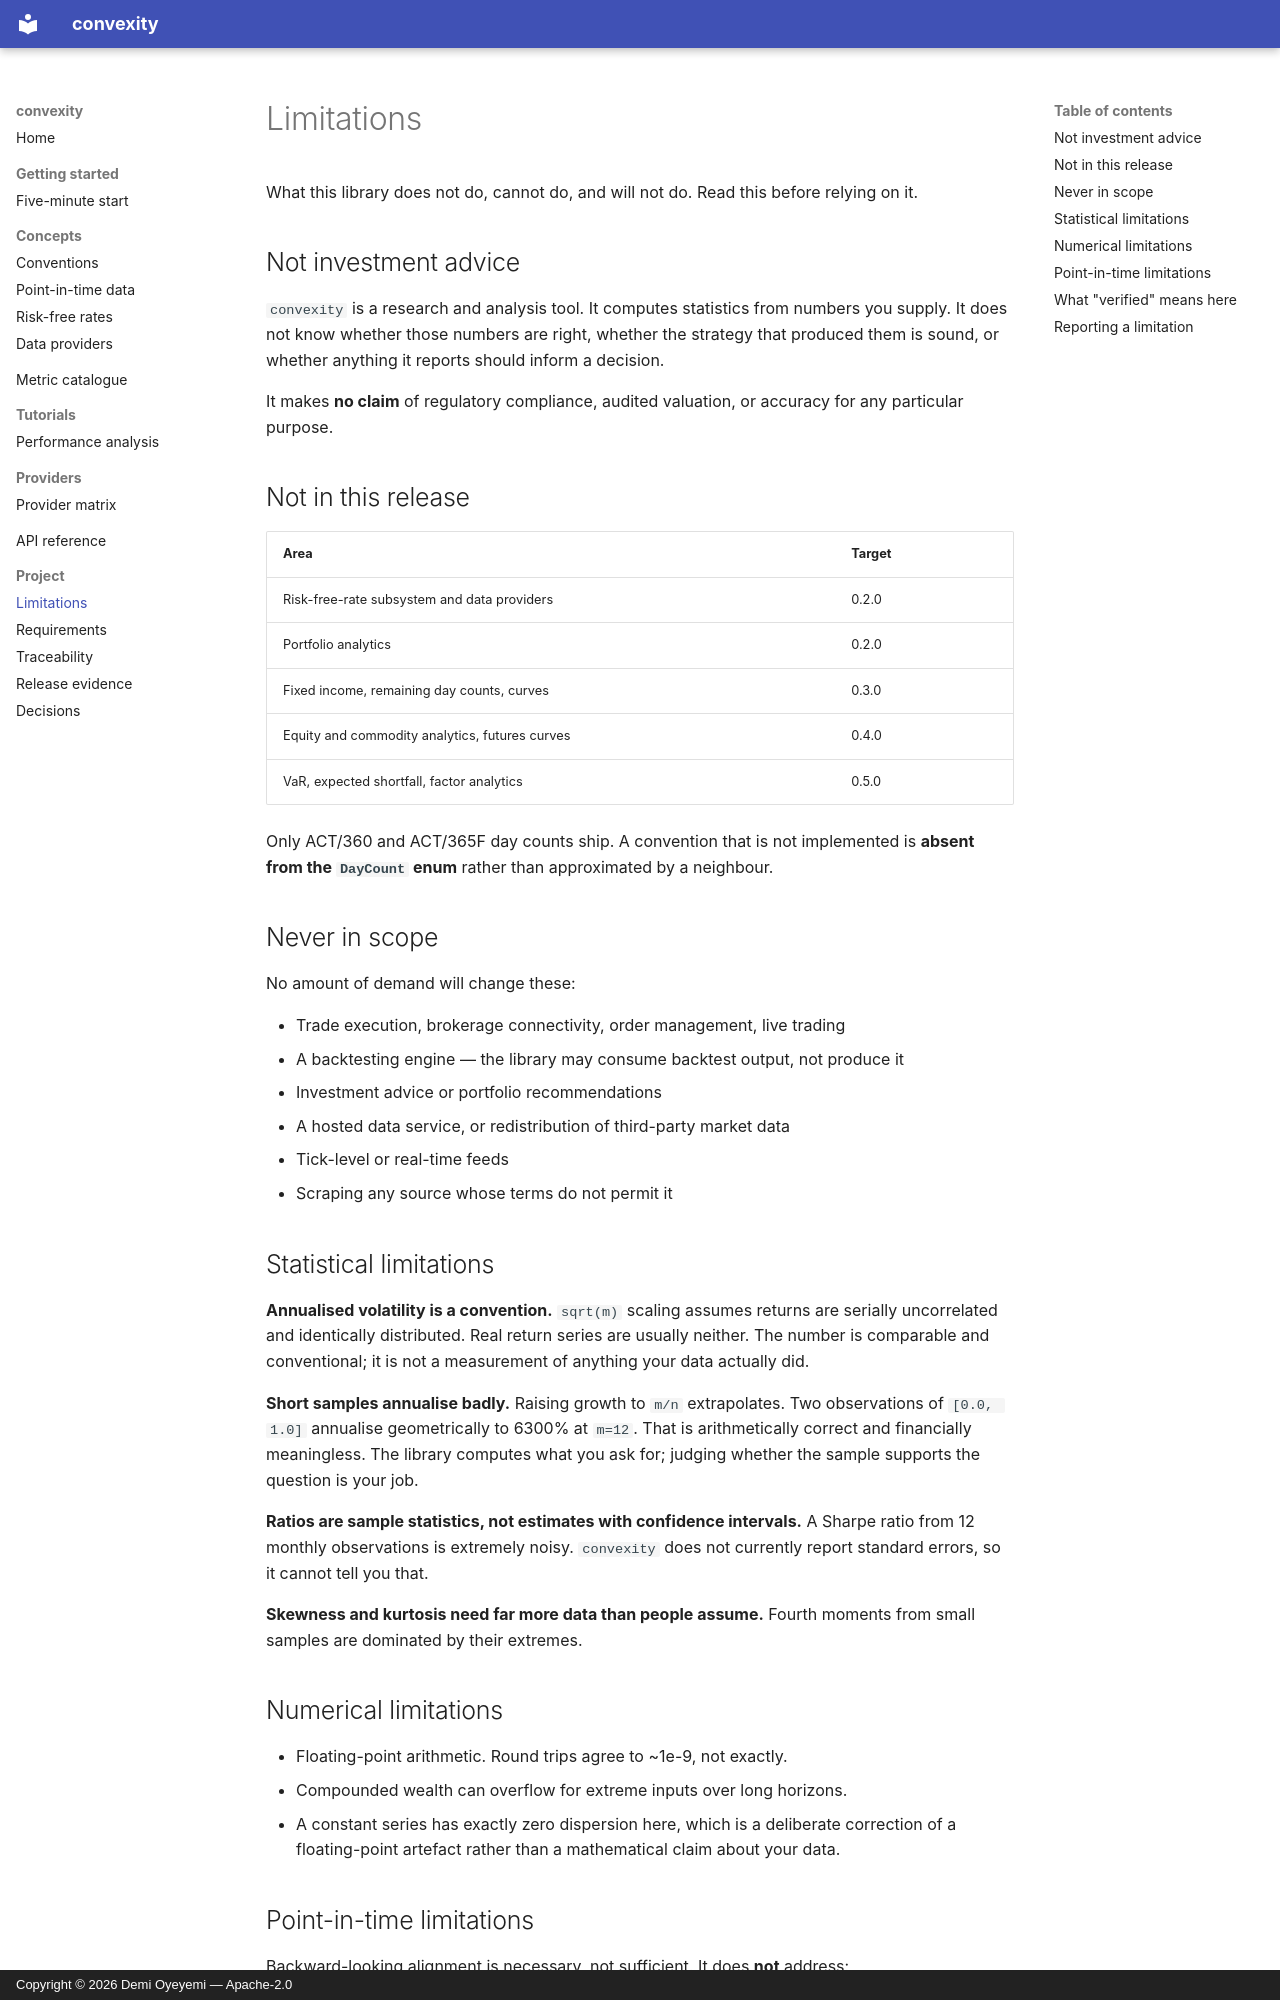

repository: demilade-o/convexity · page: limitations/index.html · generator: mkdocs · copyright: Copyright © 2026 Demi Oyeyemi — Apache-2.0

# Limitations

What this library does not do, cannot do, and will not do. Read this before
relying on it.

## Not investment advice

`convexity` is a research and analysis tool. It computes statistics from numbers
you supply. It does not know whether those numbers are right, whether the
strategy that produced them is sound, or whether anything it reports should
inform a decision.

It makes **no claim** of regulatory compliance, audited valuation, or accuracy
for any particular purpose.

## Not in this release

| Area | Target |
| --- | --- |
| Risk-free-rate subsystem and data providers | 0.2.0 |
| Portfolio analytics | 0.2.0 |
| Fixed income, remaining day counts, curves | 0.3.0 |
| Equity and commodity analytics, futures curves | 0.4.0 |
| VaR, expected shortfall, factor analytics | 0.5.0 |

Only ACT/360 and ACT/365F day counts ship. A convention that is not implemented
is **absent from the `DayCount` enum** rather than approximated by a neighbour.

## Never in scope

No amount of demand will change these:

- Trade execution, brokerage connectivity, order management, live trading
- A backtesting engine — the library may consume backtest output, not produce it
- Investment advice or portfolio recommendations
- A hosted data service, or redistribution of third-party market data
- Tick-level or real-time feeds
- Scraping any source whose terms do not permit it

## Statistical limitations

**Annualised volatility is a convention.** `sqrt(m)` scaling assumes returns are
serially uncorrelated and identically distributed. Real return series are
usually neither. The number is comparable and conventional; it is not a
measurement of anything your data actually did.

**Short samples annualise badly.** Raising growth to `m/n` extrapolates. Two
observations of `[0.0, 1.0]` annualise geometrically to 6300% at `m=12`. That is
arithmetically correct and financially meaningless. The library computes what you
ask for; judging whether the sample supports the question is your job.

**Ratios are sample statistics, not estimates with confidence intervals.** A
Sharpe ratio from 12 monthly observations is extremely noisy. `convexity` does
not currently report standard errors, so it cannot tell you that.

**Skewness and kurtosis need far more data than people assume.** Fourth moments
from small samples are dominated by their extremes.

## Numerical limitations

- Floating-point arithmetic. Round trips agree to ~1e-9, not exactly.
- Compounded wealth can overflow for extreme inputs over long horizons.
- A constant series has exactly zero dispersion here, which is a deliberate
  correction of a floating-point artefact rather than a mathematical claim about
  your data.
